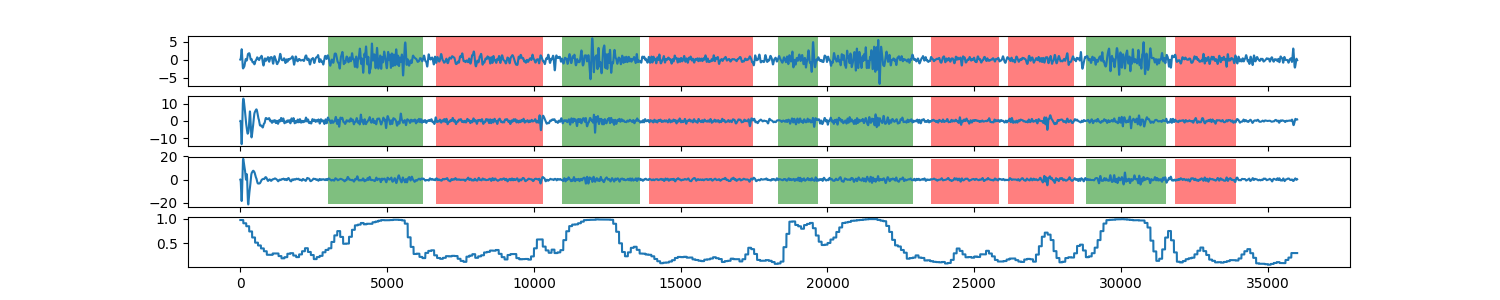

Source data for this figure (header and first rows):
0, 0.971458567524
1, 0.9715
2, 0.9715
3, 0.9715
4, 0.9715
5, 0.9715
6, 0.9715
7, 0.9715
8, 0.9715
9, 0.9715
10, 0.9715
11, 0.9715
12, 0.9715
13, 0.9715
14, 0.9715
15, 0.9715
16, 0.9715
17, 0.9715
18, 0.9715
19, 0.9715
20, 0.9715
21, 0.9715
22, 0.9715
23, 0.9715
24, 0.9715
25, 0.9715
26, 0.9715
27, 0.9715
28, 0.9715
29, 0.9715
30, 0.9715
31, 0.9715
32, 0.9715
33, 0.9715
34, 0.9715
35, 0.9715
36, 0.9715
37, 0.9715
38, 0.9715
39, 0.9715
40, 0.9715
41, 0.9715
42, 0.9715
43, 0.9715
44, 0.9715
45, 0.9715
46, 0.9715
47, 0.9715
48, 0.9715
49, 0.9715
50, 0.9715
51, 0.9715
52, 0.9715
53, 0.9715
54, 0.9715
55, 0.9715
56, 0.9715
57, 0.9715
58, 0.9715
59, 0.9715
60, 0.9715
... 35,939 more rows
